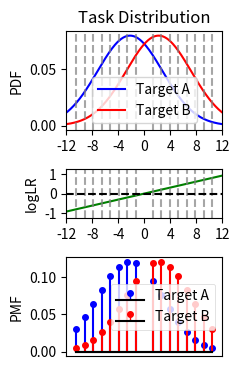

This figure's Python source:
import numpy as np
import matplotlib.pyplot as plt
from scipy.stats import norm
# Parameters for the symmetric Gaussians
mu = 2.2   # distance from y=0
sigma = 5.0
x = np.linspace(-15, 15, 500)

# Two symmetric Gaussian PDFs
pdf_left = norm.pdf(x, -mu, sigma)
pdf_right = norm.pdf(x, mu, sigma)

# Log ratio of PDFs
log_ratio = np.log10(pdf_right / pdf_left)

# Define target log ratio values
# target_log_ratios = np.array([-0.9, -0.8, -0.7, -0.6, -0.5, -0.4, -0.3, -0.2, 0.2, 0.3, 0.4, 0.5, 0.6, 0.7, 0.8, 0.9])
# target_log_ratios = np.array([-0.9, -0.7, -0.5, -0.3, -0.1, 0.1, 0.3, 0.5, 0.7, 0.9])
target_log_ratios = np.array([-0.8, -0.7, -0.6, -0.5, -0.4, -0.3, -0.2, -0.1, 0.1, 0.2, 0.3, 0.4, 0.5, 0.6, 0.7, 0.8])
# target_log_ratios = np.array([-0.3, 0.3])

# Find corresponding x values by interpolation
x_targets = np.interp(target_log_ratios, log_ratio, x)

# Plot with vertical lines at target x values
fig, ax = plt.subplots(3, 1, figsize=(2.5, 3.8), gridspec_kw={'height_ratios': [2, 1, 2]})

pB_raw = norm.pdf(x_targets, mu, sigma)
pA_raw = norm.pdf(x_targets, -mu, sigma)

# Normalize
pB = pB_raw / pB_raw.sum()
pA = pA_raw / pA_raw.sum()

# --- New: set error rates ---
alpha = 0.05   # P_A(x > t_alpha) = α
beta  = 0.05   # P_B(x < t_beta)  = β

# --- Compute thresholds from quantiles ---
t_alpha = norm.ppf(1 - alpha, loc=-mu, scale=sigma)  # right-tail under A
t_beta  = norm.ppf(beta,      loc=+mu, scale=sigma)  # left-tail  under B

# Top plot: PDFs
ax[0].plot(x, pdf_left, label='Target A', color='blue')
ax[0].plot(x, pdf_right, label='Target B', color='red')

# # --- New: shade α and β error areas ---
# # α: under A ~ N(-mu, sigma), right tail x >= t_alpha (blue shade)
# ax[0].fill_between(x, 0, pdf_left, where=(x >= t_alpha), alpha=0.25, color='blue', label=r'$\alpha$ area')

# # β: under B ~ N(+mu, sigma), left tail x <= t_beta (red shade)
# ax[0].fill_between(x, 0, pdf_right, where=(x <= t_beta),  alpha=0.25, color='red',  label=r'$\beta$ area')

# draw decision thresholds as vertical lines (optional but helpful)
# ax[0].axvline(t_alpha, color='blue', linestyle=':', linewidth=1.5)
# ax[0].axvline(t_beta,  color='red',  linestyle=':', linewidth=1.5)

# keep your target x vertical lines
for xt in x_targets:
    ax[0].axvline(xt, color='gray', linestyle='--', alpha=0.7)

ax[0].set_xlim(-12, 12)
ax[0].set_xticks(range(-12, 13, 4))
ax[0].set_ylabel('PDF')
ax[0].legend()
ax[0].set_title('Task Distribution')

# middle plot: Log ratio
ax[1].plot(x, log_ratio, color='green')
for xt in x_targets:
    ax[1].axvline(xt, color='gray', linestyle='--', alpha=0.7)
ax[1].axhline(0, color='black', linestyle='--')
ax[1].set_xlim(-12, 12)
ax[1].set_xticks(range(-12, 13, 4))
# ax[1].set_xlabel('x')
ax[1].set_ylabel('logLR')

# bottom plot: Probability
markerline1, stemlines1, baseline1 = ax[2].stem(x_targets, pA, linefmt='b-', markerfmt='bo', basefmt='k-', label='Target A')
markerline2, stemlines2, baseline2 = ax[2].stem(x_targets, pB, linefmt='r-', markerfmt='ro', basefmt='k-', label='Target B')
markerline1.set_markersize(4)
markerline2.set_markersize(4)
ax[2].legend()
ax[2].set_xlim(-12, 12)
ax[2].set_xticks(range(-12, 13, 4))
# ax[2].set_ylim(0, 0.25)
ax[2].set_xlabel('x')
ax[2].set_ylabel('PMF')

# hide the xticks
ax[2].set_xticks([])
# hide the xlabel
ax[2].set_xlabel('')

leg2 = ax[2].get_legend()
leg2.get_frame().set_linewidth(0.5)
for lh in leg2.get_lines():
    lh.set_linewidth(1.0)
    lh.set_markersize(3.0)

plt.tight_layout()

# save the figure to svg
plt.savefig('distribution.svg', dpi=300)

plt.show()
